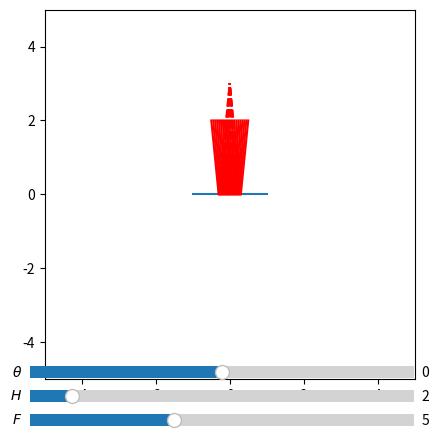

Recreate this plot in Python.
#imports
import numpy as np
import matplotlib.pyplot as plt
from matplotlib.widgets import Slider

#This is a small ray tracing simulation for a flat mirror with adjustable focal length, source position, and mirror angle



# Instantiate constants
W = 1 #Source Width
H = 2 #Source Height
F = 5 #Default Focal Length
N = 20 #Number of rays


fig, ax = plt.subplots()
d_mirror = np.array([-1,1])

#axes and sliders
axT = fig.add_axes([.2,.1,.6,.05])
T_slider = Slider(ax=axT,label=r"$\theta$",valmin=-90,valmax=90,valinit=0)
axH = fig.add_axes([.2,.05,.6,.05])
H_slider = Slider(ax=axH,label=r"$H$",valmin=1,valmax=10,valinit=2)
axF = fig.add_axes([.2,0,.6,.05])
F_slider = Slider(ax=axF,label=r"$F$",valmin=2,valmax=10,valinit=5)

#meat and potatos
def generate_plot(H,F,theta):
	ax.set_ylim(-5,5)
	ax.set_xlim(-5,5)
	theta *= np.pi / 180
	slope_mirror = -np.tan(theta)
	y_mirror = d_mirror * slope_mirror
	n_hat = np.array([-slope_mirror,1])
	n_hat = n_hat / (np.sqrt(np.dot(n_hat,n_hat)))
	ax.set_aspect(1)
	tx,ty=[np.cos(-theta),np.sin(-theta)]
	ax.plot([-tx,tx],[-ty,ty])
	#plot source
	XS = np.linspace(-W/2,W/2,N)
	for X in XS: #For each ray keep components perpendicular to the mirror and reflect parallel components
		slope = (-F)/(-X)
		Ix = (H-slope*X)/(slope_mirror-slope)
		Iy = slope_mirror*Ix
		ax.plot([X,Ix],[H,Iy],color='red')
		V = np.array([-Ix,Iy-F+H])
		V -= (2 * np.dot(V,n_hat) * n_hat)
		ax.plot([Ix,Ix+V[0]],[Iy,Iy+V[1]],color='red',ls='--')

#Update Function
def update(val):
	ax.clear()
	generate_plot(H_slider.val,F_slider.val,T_slider.val)

#Add slider event listeners
T_slider.on_changed(update)
H_slider.on_changed(update)
F_slider.on_changed(update)

#plot :3
generate_plot(2,5,0)
plt.show()
